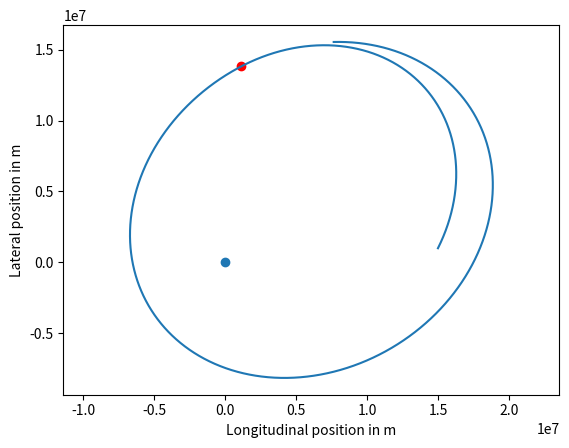

This chart was generated by the following Python code:
# QUIZ
#
# We need to demonstrate firing the 
# boost rocket at the appropriate 
# time, and show how that alters the 
# trajectory of the capsule! Modify 
# the apply_boost function below to 
# fire the boost rocket 2 hours 
# after start, increasing the speed 
# by 300 m / s in the current 
# direction of travel when you do.
#
# HINT: Use the boolean variable 
# boost_done to store whether or not 
# this boost has occurred.

import math
import numpy
import matplotlib.pyplot

h = 3.0 # s
earth_mass = 5.97e24 # kg
spacecraft_mass = 30000. # kg
gravitational_constant = 6.67e-11 # N m2 / kg2

# This is used to keep track of the data that we want to plot.
data = []

def acceleration(spaceship_position):
    vector_to_earth = - spaceship_position # earth located at origin
    return gravitational_constant * earth_mass / numpy.linalg.norm(vector_to_earth)**3 * vector_to_earth

def apply_boost():
    num_steps = 7000
    x = numpy.zeros([num_steps + 1, 2]) # m
    v = numpy.zeros([num_steps + 1, 2]) # m / s

    x[0, 0] = 15e6
    x[0, 1] = 1e6    
    v[0, 0] = 2e3
    v[0, 1] = 4e3

    boost_done = False
    
    for step in range(num_steps):
        if step*h >= 2 * 3600. and not boost_done: ###Input condition for firing the boost here:
        
            ###Your code here.
          
            v[step] += 300. * v[step] / numpy.linalg.norm(v[step])
            boost_done = True
            data.append((x[step, 0], x[step, 1]))

        acceleration0 = acceleration(x[step])
        xE = x[step] + h * v[step]
        vE = v[step] + h * acceleration0
        x[step + 1] = x[step] + h * 0.5 * (v[step] + vE)
        v[step + 1] = v[step] + h * 0.5 * (acceleration0 + acceleration(xE))

    return x, v

x, v = apply_boost()


def plot_me():
    for (x_0, x_1) in data:
        matplotlib.pyplot.scatter(x_0, x_1, c = 'r')
    matplotlib.pyplot.plot(x[:, 0], x[:, 1])
    matplotlib.pyplot.scatter(0, 0)
    matplotlib.pyplot.axis('equal')
    axes = matplotlib.pyplot.gca()
    axes.set_xlabel('Longitudinal position in m')
    axes.set_ylabel('Lateral position in m')
    matplotlib.pyplot.show()

plot_me()
